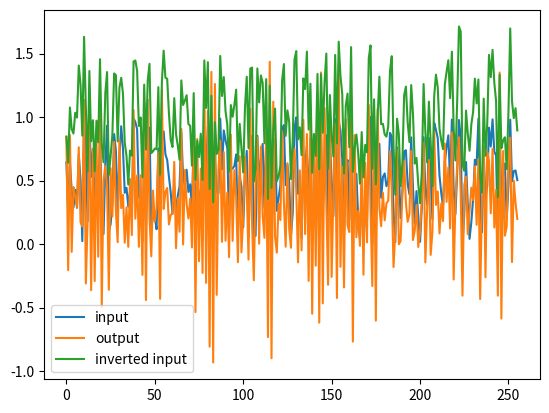
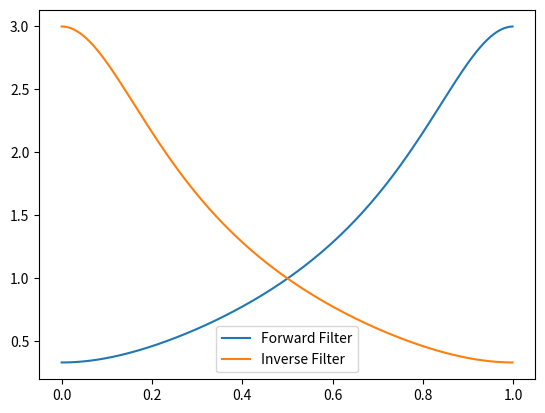

Here is the Python script that generated these plots, in order:
import numpy as np
import matplotlib.pyplot as plt
import scipy.signal as ss

N = 256
n= np.arange(N)
b = [1, -.5]
a = [1, +.5]
# M = 3
# b = np.ones(M + 1) / ( M + 1)
# a = 1
x = np.random.rand(N)
sigma_noise = .1
noise = np.sqrt(sigma_noise) * np.random.rand(N)
y = ss.lfilter(b, a, x) + noise
xh = ss.lfilter(a, b, y)


w, H = ss.freqz(b, a)
w, Hi = ss.freqz(a, b)

plt.figure()
plt.plot(n, x, label="input")
plt.plot(n, y, label="output")
plt.plot(n, xh, label="inverted input")
print(np.mean(np.abs(x - xh)**2))
plt.legend()

plt.figure()
plt.plot(w / np.pi, np.abs(H), label="Forward Filter")
plt.plot(w / np.pi, np.abs(Hi), label="Inverse Filter")
plt.legend()
plt.show(block=True)